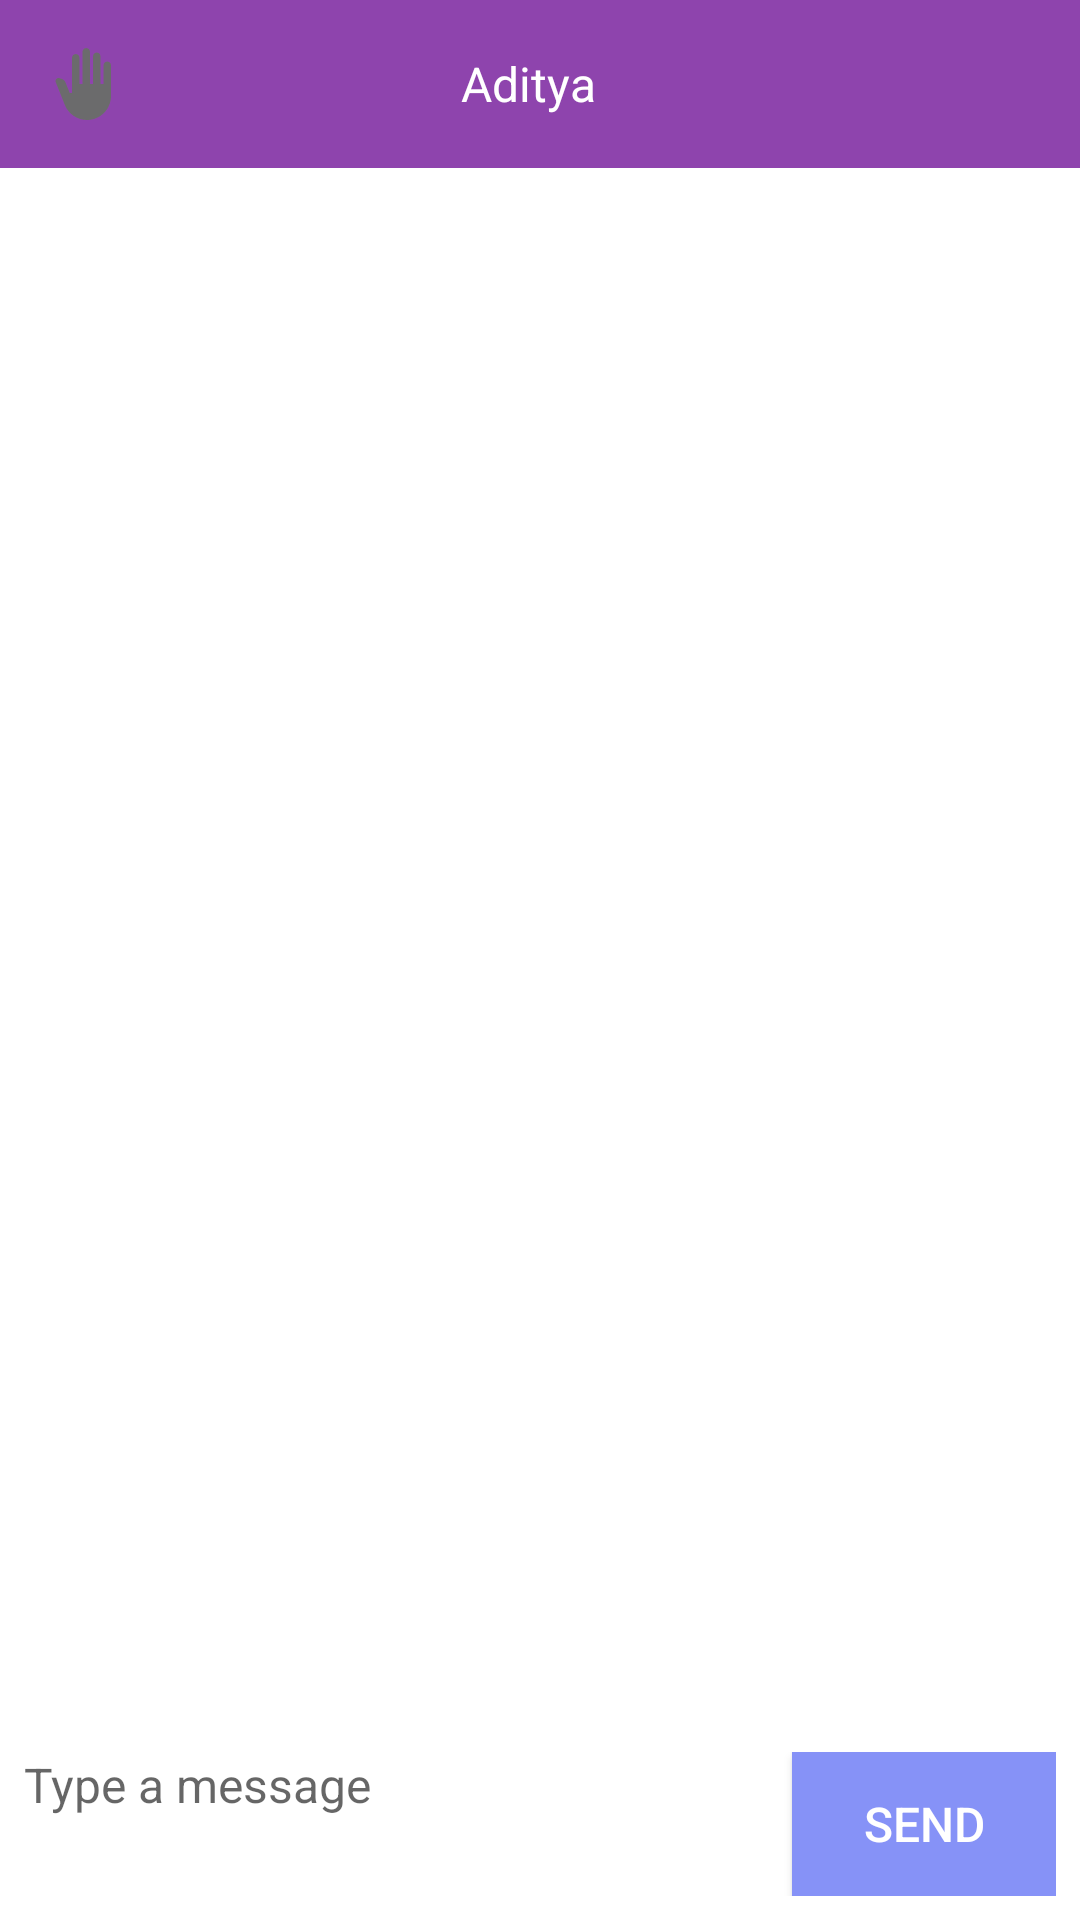

Android layout source for this screen:
<!-- AndroidManifest.xml: application theme AppTheme -->
<!-- res/layout/activity_peer_messaging.xml -->
<?xml version="1.0" encoding="utf-8"?>
<RelativeLayout xmlns:android="http://schemas.android.com/apk/res/android"
    android:layout_width="match_parent"
    android:layout_height="match_parent"
    android:background="@color/white">

    
    <androidx.appcompat.widget.Toolbar
        android:id="@+id/toolbar"
        android:layout_width="match_parent"
        android:layout_height="?attr/actionBarSize"
        android:background="?attr/colorPrimary">

        
        <ImageView
            android:id="@+id/imageBack"
            android:layout_width="wrap_content"
            android:layout_height="wrap_content"
            android:src="@drawable/baseline_back_hand_24"
            android:layout_gravity="start"
            android:contentDescription="Back" />

        
        <ImageView
            android:id="@+id/imageUserIcon"
            android:layout_width="48dp"
            android:layout_height="48dp"
            android:src="@drawable/baseline_person_2_24"
            android:layout_gravity="center"
            android:contentDescription="User Icon" />

        
        <TextView
            android:id="@+id/textUserName"
            android:layout_width="wrap_content"
            android:layout_height="wrap_content"
            android:text="Aditya"
            android:textSize="16sp"
            android:textColor="@color/white"
            android:layout_gravity="center"
            android:layout_marginStart="8dp"
            android:layout_marginEnd="56dp" />

    </androidx.appcompat.widget.Toolbar>

    
    <androidx.recyclerview.widget.RecyclerView
        android:id="@+id/recycler_view_chat"
        android:layout_width="match_parent"
        android:layout_height="match_parent"
        android:layout_below="@id/toolbar"
        android:layout_marginTop="8dp"
        android:divider="@android:color/transparent"
        android:dividerHeight="8dp" />

    
    <RelativeLayout
        android:id="@+id/layout_message_input"
        android:layout_width="match_parent"
        android:layout_height="wrap_content"
        android:layout_alignParentBottom="true"
        android:background="@color/white"
        android:padding="8dp">

        
        <EditText
            android:id="@+id/edit_text_message"
            android:layout_width="match_parent"
            android:layout_height="wrap_content"
            android:hint="Type a message"
            android:textColor="@color/black"
            android:textSize="16sp"
            android:background="@android:color/transparent"
            android:layout_toStartOf="@+id/button_send" />

        
        <Button
            android:id="@+id/button_send"
            android:layout_width="wrap_content"
            android:layout_height="wrap_content"
            android:text="Send"
            android:textSize="16sp"
            android:textColor="@color/white"
            android:background="@color/lavender"
            android:layout_alignParentEnd="true"
            android:layout_centerVertical="true" />

    </RelativeLayout>

</RelativeLayout>
<!-- resources referenced by this layout -->
<resources>
  <color name="black">#FF000000</color>
  <color name="lavender">#8692f7</color>
  <color name="white">#FFFFFFFF</color>
  <!-- drawable baseline_back_hand_24 (drawable) -->
  <vector android:height="24dp" android:tint="#6B6B6C"
      android:viewportHeight="24" android:viewportWidth="24"
      android:width="24dp" xmlns:android="http://schemas.android.com/apk/res/android">
      <path android:fillColor="@android:color/white" android:pathData="M13,24c-3.26,0 -6.19,-1.99 -7.4,-5.02l-3.03,-7.61C2.26,10.58 3,9.79 3.81,10.05l0.79,0.26c0.56,0.18 1.02,0.61 1.24,1.16L7.25,15H8V3.25C8,2.56 8.56,2 9.25,2s1.25,0.56 1.25,1.25V12h1V1.25C11.5,0.56 12.06,0 12.75,0S14,0.56 14,1.25V12h1V2.75c0,-0.69 0.56,-1.25 1.25,-1.25c0.69,0 1.25,0.56 1.25,1.25V12h1V5.75c0,-0.69 0.56,-1.25 1.25,-1.25S21,5.06 21,5.75V16C21,20.42 17.42,24 13,24z"/>
  </vector>
  <style name="AppTheme" parent="Theme.AppCompat.Light.DarkActionBar">
          <item name="colorPrimary">@color/huskyPurple</item>
          <item name="colorPrimaryDark">@color/huskyPurpleDark</item>
          <item name="colorAccent">@color/huskyGold</item>
      </style>
  <color name="huskyPurple">#8e44ad</color>
  <color name="huskyPurpleDark">#6c3483</color>
  <color name="huskyGold">#f1c40f</color>
</resources>
